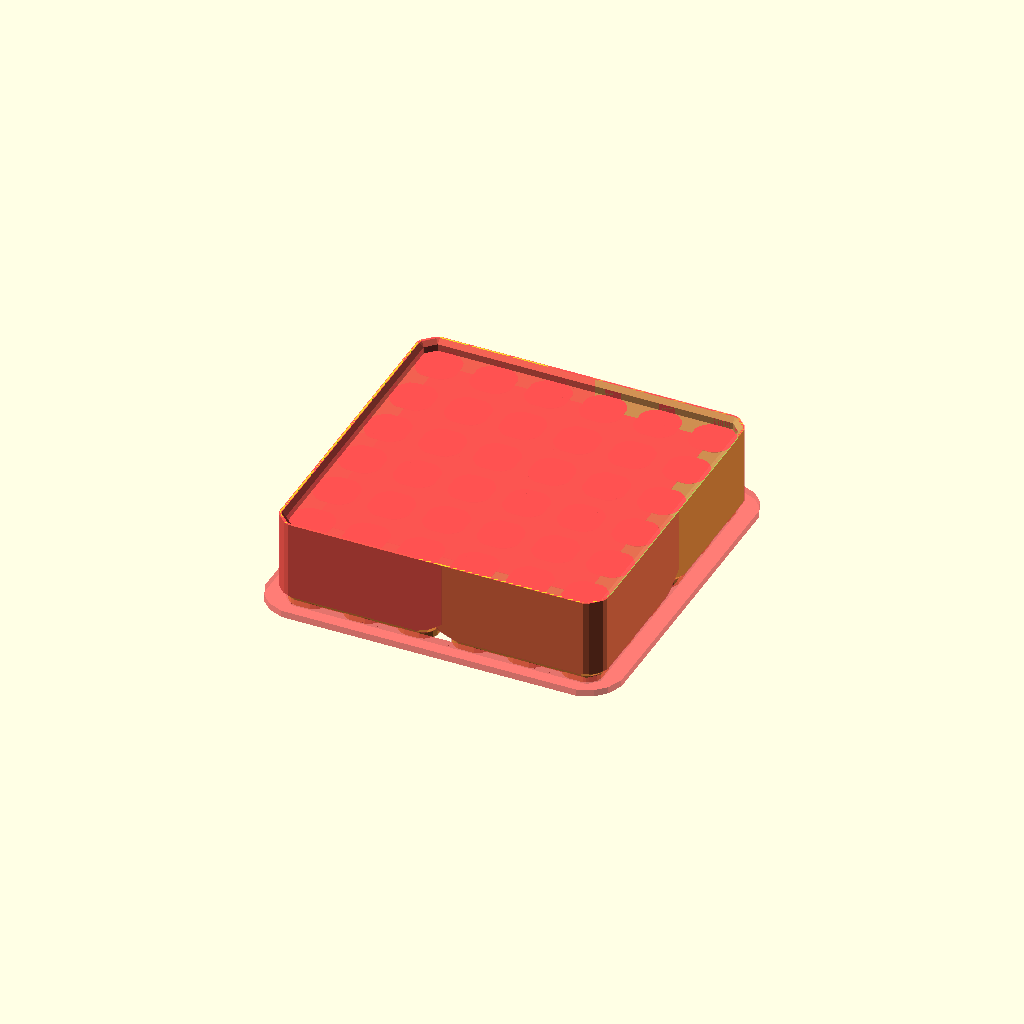
Cell 1: the model at its default parameters.
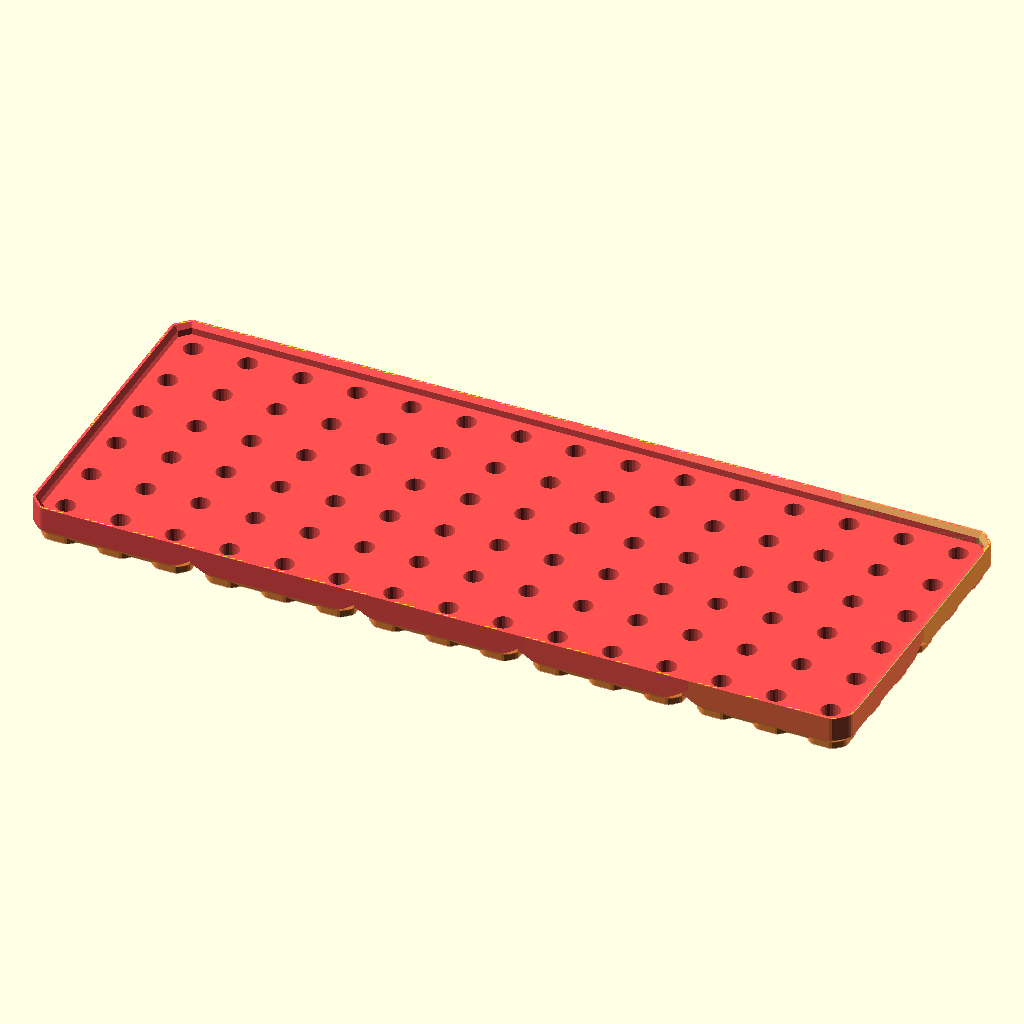
Cell 2 — preset "p1288".
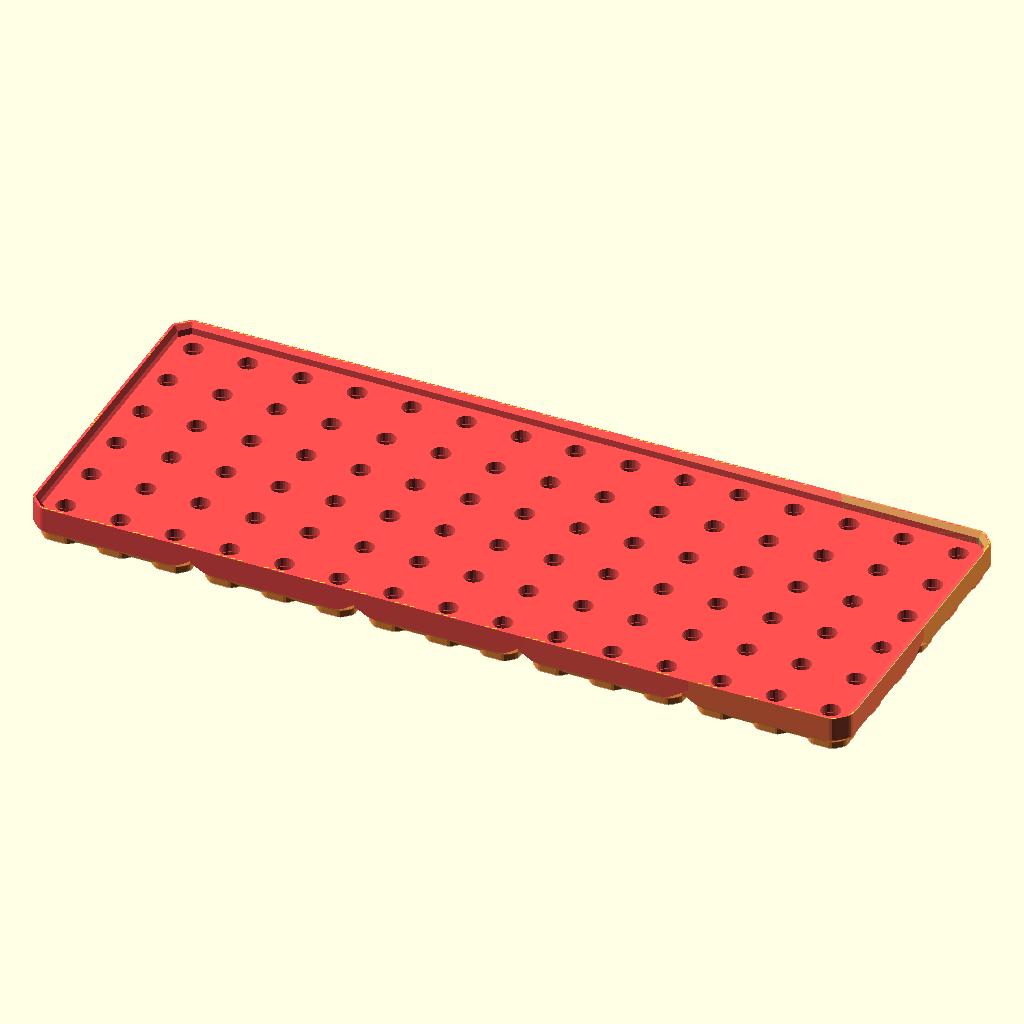
Cell 3 — preset "p1294".
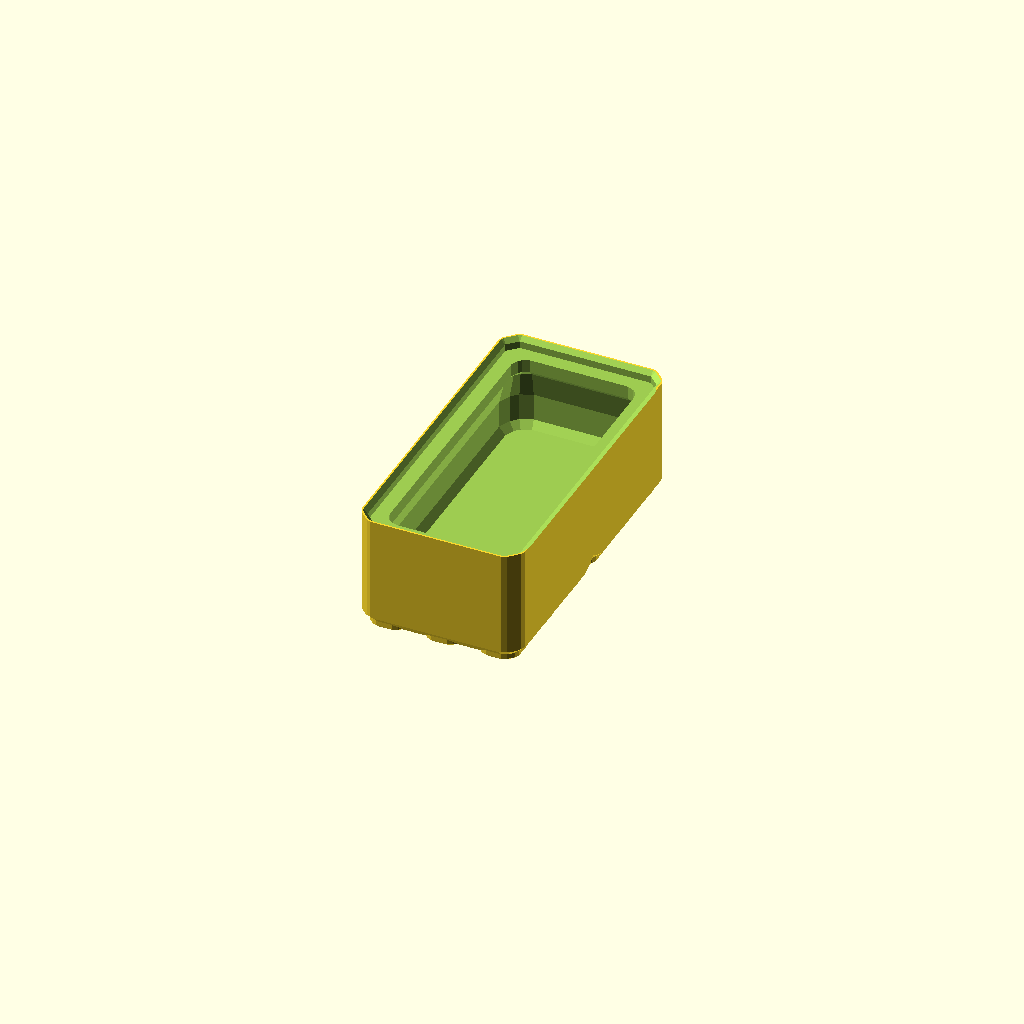
Cell 4 — preset "p1806".
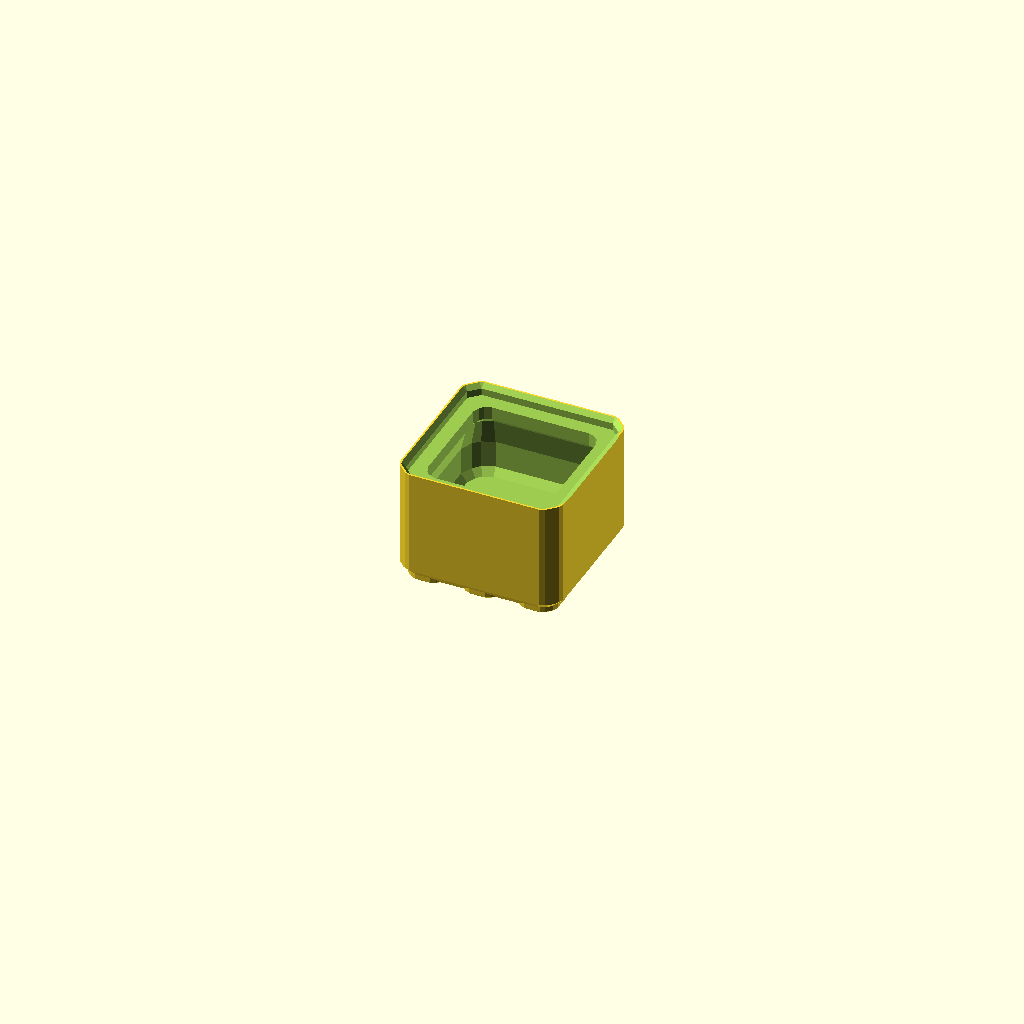
Cell 5 — preset "p1807".
All cells are drawn from one camera (rotation 55°, 0°, 25°, orthographic, colour scheme Cornfield), so only the parameter changes between them.
The OpenSCAD source (2023/togridpile/TGx11.1.scad):
// TGx11.1.25
//
// Attenot at re-implementation of TGx9 shapes
// using TOGMod1 S-shapes and cleaner APIs with better defaults.
// 
// TODO: v6gc should be:
// - For the male case: narrower; find out what the equivalent outer bevel
//   of 'v6.0' style is and use that
// - For the female case: have infinitely sharp corners
//   (may need to abolish tgp-min-corner-radius)
// 
// v11.1.18:
// - bottom_foot_bevel option
// v11.1.19:
// - cavity_type = "basic" option, to make a basic cavity
// v11.1.20:
// - Adjust cavity shape to make it 'Clarp2505 compatible'
// v11.1.21:
// - Option for very specifically-sized magnet holes
// - 'clarp2505-square' as alias for 'basic' cavity, in case I ever decide
//   that 'basic' should be something else (like whatever it was originally)
// v11.1.22:
// - Allow offset to be adjusted in 1/40mm increments
// v11.1.23:
// - Allow cavity wall thickness--nominal and minimum actual--to be customized
// - 3/4-xs mode, for when you want to inspect wall thicknesses or whatever
// v11.1.25:
// - Allow customization of some units that drive basic foot shape
//   to demonstrate that you can 'kinda sorta' use TGx11.1Lib to
//   e.g. make round columns that will fit between each other diagonally by
//   setting tgp-column-inset = 1.8mm, tgp-m-outer-corner-radius = 1/2atom

item = "block"; // ["block", "foot-column", "v6hc-xc", "concave-qath-demo","autozath-demo"]
block_size_chunks = [2,2];
block_height_u = 12;

bottom_segmentation = "chatom"; // ["atom","chatom","chunk","block","none"]
top_segmentation = "block"; // ["atom","chatom","chunk","block","none"]
atom_hole_style = "none"; // ["none","straight-5mm","THL-1001-bottom","deep-THL-1001-bottom","straight-6.4mm-2.4mm"]
bottom_shape = "footed"; // ["footed","beveled"]
bottom_foot_bevel = 0.0; // 0.1
bottom_v6hc_style = "v6.1"; // ["v6.1", "none"]

lip_height = 2.54;

/* [Foot shape adjustments; WATCH OUT THESE WILL APPLY TO FEMALE ALSO] */
standard_bevel = "2u";
foot_column_inset = "1u";
outer_corner_radius = "1u";

// 'shell-xs' makes a cross section of the 'shell' between the ideal shape and the offset one
mode = "normal"; // ["normal", "shell-xs", "3/4-xs"]
shell_xs_angle = 0;
shell_xs_offset = 10;

offset = -0.1; // 0.025

/* [Cavity] */

cavity_type = "none"; // ["none", "basic","clarp2505-square"]
// Nominal thickness of cavity wall; i.e. inset from ideal block boundary
cavity_wall_thickness = 1.6; // 0.1
// Don't let the actual wall thickness be less than this
cavity_wall_min_actual_thickness = 1.5; // 0.1

/* [Preview Options] */

include_test_plate = true;
include_unoffset_ghost = true;
preview_fn = 12;

/* [Render] */

render_fn = 24;

module __tgx11_end_params() { }

use <../lib/TOGMod1.scad>
use <../lib/TOGMod1Constructors.scad>
use <../lib/TOGPolyhedronLib1.scad>
use <../lib/TOGridLib3.scad>
use <../lib/TGx11.1Lib.scad>
use <../lib/TOGHoleLib2.scad>
use <../lib/TOGPath1.scad>
use <../lib/TOGUnits1.scad>
use <../lib/TOGVecLib0.scad>

function test_plate(size) =
	let(u = togridlib3_decode([1,"u"]))
	["linear-extrude-zs", [0, tgx11__bare_column_height()], ["difference",
		tgx11_v6c_polygon(size, gender="m", offset=5+offset),
		tgx11_v6c_polygon(size, gender="f", offset=0-offset),
	]];

module tgmain() {
	block_size_ca = [
		[block_size_chunks[0], "chunk"],
		[block_size_chunks[1], "chunk"],
		[block_height_u, "u"],
	];
	block_size = togridlib3_decode_vector(block_size_ca);
	u = togridlib3_decode([1,"u"]);
	
	function foot_column_demo() = ["union",
		["linear-extrude-zs", [0,tgx11__bare_column_height()], tgx11_v6c_polygon(block_size, gender="m", offset=$tgx11_offset)],
	];
	
	demo_concave_qath = ["togpath1-qath",
		["togpath1-qathseg", [-5, 5],   90,  270,  5],
		["togpath1-qathseg", [ 5,-5],   90,    0,  5],
		["togpath1-qathseg", [15,-5], -180,    0,  5],
		["togpath1-qathseg", [10, 0],    0,   90, 10],
	];

	some_polypoints = [
		[-10,-10],
		[  5,-10],
		[ 10,- 5],
		[ 10, 10],
		[  5, 10],
		[  5,  5],
		[  0, 10],
		[-10, 10],
	];
	
	function polyhagl(plate_size, generator) =
	let(u = togridlib3_decode([1,"u"]))
	["hand+glove",
		["linear-extrude-zs", [0, u], generator($tgx11_offset)],
		["linear-extrude-zs", [0, u], ["difference",
			tgx11_v6c_polygon(plate_size),
			generator(-$tgx11_offset)
		]]
	];
	
	atom_bottom_subtractions = [
		if( atom_hole_style == "straight-5mm" ) tphl1_make_z_cylinder(d=5, zrange=[-20, block_size[2]+20]),
		if( atom_hole_style == "THL-1001-bottom" ) ["rotate", [180,0,0], tog_holelib2_hole("THL-1001", depth=block_size[2]+20)],
		if( atom_hole_style == "deep-THL-1001-bottom" ) ["rotate", [180,0,0], tog_holelib2_hole("THL-1001", depth=block_size[2]+20, inset=3)],
		if( atom_hole_style == "straight-6.4mm-2.4mm" ) togmod1_linear_extrude_z([-1,2.4], togmod1_make_circle(d=6.2)),

	];

	function blok1() = tgx11_block(
		block_size_ca,
		bottom_segmentation = bottom_segmentation,
		bottom_shape        = bottom_shape,
		bottom_foot_bevel   = bottom_foot_bevel,
		bottom_v6hc_style   = bottom_v6hc_style,
		top_segmentation = top_segmentation,
		atom_bottom_subtractions = atom_bottom_subtractions,
		lip_height = lip_height,
		$tgx11_gender = "m"
	);
	
	function basic_cavity() =
		let(block_size = togridlib3_decode_vector(block_size_ca))
		let(wall_offset = min(
			0 - cavity_wall_thickness,
			$tgx11_offset - cavity_wall_min_actual_thickness
		))
		let(bev = max(193/64*u, togridlib3_decode([1, "tgp-standard-bevel"])))
		tphl1_make_polyhedron_from_layer_function(
			[
				[                4*u, wall_offset - 1*u],
				[                5*u, wall_offset],
				// TODO: Adjust sublip curve based on block height, maybe use a cosine
				[block_size[2] - 7*u, wall_offset],
				[block_size[2] - 3*u, -2*u],
				[block_size[2] - 2*u, -3*u],
				[block_size[2] + 2*u, -3*u],
			],
			function(zo) togvec0_offset_points(
				togpath1_rath_to_polypoints(togpath1_make_rectangle_rath(
				   [block_size[0], block_size[1]],
					corner_ops=[["bevel", bev], ["round", bev], ["offset", zo[1]]]
			   )),
				zo[0]
			)
		);

	function cavity() =
		cavity_type == "none" ? ["union"] :
		cavity_type == "basic" || cavity_type == "clarp2505-square" ? basic_cavity() :
		assert(false, str("Unrecognized cavity type: '", cavity_type, "'"));
	
	function blok() = ["difference",
		blok1(),
		cavity(),
	];

	what =
		item == "block" ? ["hand+glove",
			blok(),
			test_plate(block_size),
			blok($tgx11_offset=0),
		] :
		item == "v6hc-xc" ? polyhagl([20,20], function(offset) tgx11_v6c_flatright_polygon([12.7,12.7], offset=offset)) :
		item == "foot-column" ? foot_column_demo() :
		item == "concave-qath-demo" ? polyhagl([60,30], function(offset) tgx11_ath_to_polygon(demo_concave_qath, offset=offset)) :
		item == "autozath-demo" ? polyhagl([30,30], function(offset) tgx11_ath_to_polygon(togpath1_points_to_zath(some_polypoints), offset=offset)) :
		assert(false, str("Unrecognized item: '", item, "'"));
	
	hand  = (what[0] == "hand+glove") ? what[1] : what;
	glove = (what[0] == "hand+glove") ? what[2] : ["union"];
	unoffset_hand = (what[0] == "hand+glove" && len(what) >= 4) ? what[3] : ["union"];
	assert(hand[0] != "hand+glove");

	shell = ["difference", unoffset_hand, hand];
	shell_xs = ["intersection",
	   shell,
		["rotate", [0,0,shell_xs_angle], ["translate", [block_size[0]/2+shell_xs_offset, 0, 0], togmod1_make_cuboid([block_size[0], block_size[1]*2, block_size[2]*2])]]
	];
	
	subject =
		mode == "normal" ? hand :
		mode == "shell-xs" ? shell_xs :
		mode == "3/4-xs" ? ["difference", hand,
			["translate",
				[block_size[0]/2, block_size[1]/2, block_size[2]/2],
				togmod1_make_cuboid([block_size[0], block_size[1], block_size[2]*2])]] :
		assert(false, str("Unrecognized mode '", mode, "'"));
	
	togmod1_domodule(subject);
	
	if( $preview && include_test_plate ) togmod1_domodule(["x-debug", glove]);
	if( $preview && include_unoffset_ghost ) togmod1_domodule(["x-debug", unoffset_hand]);
}

tgmain(
	$togridlib3_unit_table = [
		["tgp-standard-bevel", togunits1_to_ca(standard_bevel)],
		["tgp-column-inset", togunits1_to_ca(foot_column_inset)],
		["tgp-m-outer-corner-radius", togunits1_to_ca(outer_corner_radius)],
		each tgx11_get_default_unit_table(),
	],
	$tgx11_offset = offset,
	$fn = $preview ? preview_fn : render_fn
);
Parameter table extracted from the source (name, type, default, range or options):
item: string, default "block", options "block", "foot-column", "v6hc-xc", "concave-qath-demo", "autozath-demo"
block_size_chunks: vector, default [2, 2]
block_height_u: number, default 12
bottom_segmentation: string, default "chatom", options "atom", "chatom", "chunk", "block", "none"
top_segmentation: string, default "block", options "atom", "chatom", "chunk", "block", "none"
atom_hole_style: string, default "none", options "none", "straight-5mm", "THL-1001-bottom", "deep-THL-1001-bottom", "straight-6.4mm-2.4mm"
bottom_shape: string, default "footed", options "footed", "beveled"
bottom_foot_bevel: number, default 0
bottom_v6hc_style: string, default "v6.1", options "v6.1", "none"
lip_height: number, default 2.54
standard_bevel: string, default "2u"
foot_column_inset: string, default "1u"
outer_corner_radius: string, default "1u"
mode: string, default "normal", options "normal", "shell-xs", "3/4-xs"
shell_xs_angle: number, default 0
shell_xs_offset: number, default 10
offset: number, default -0.1
cavity_type: string, default "none", options "none", "basic", "clarp2505-square"
cavity_wall_thickness: number, default 1.6
cavity_wall_min_actual_thickness: number, default 1.5
include_test_plate: bool, default true
include_unoffset_ghost: bool, default true
preview_fn: number, default 12
render_fn: number, default 24
